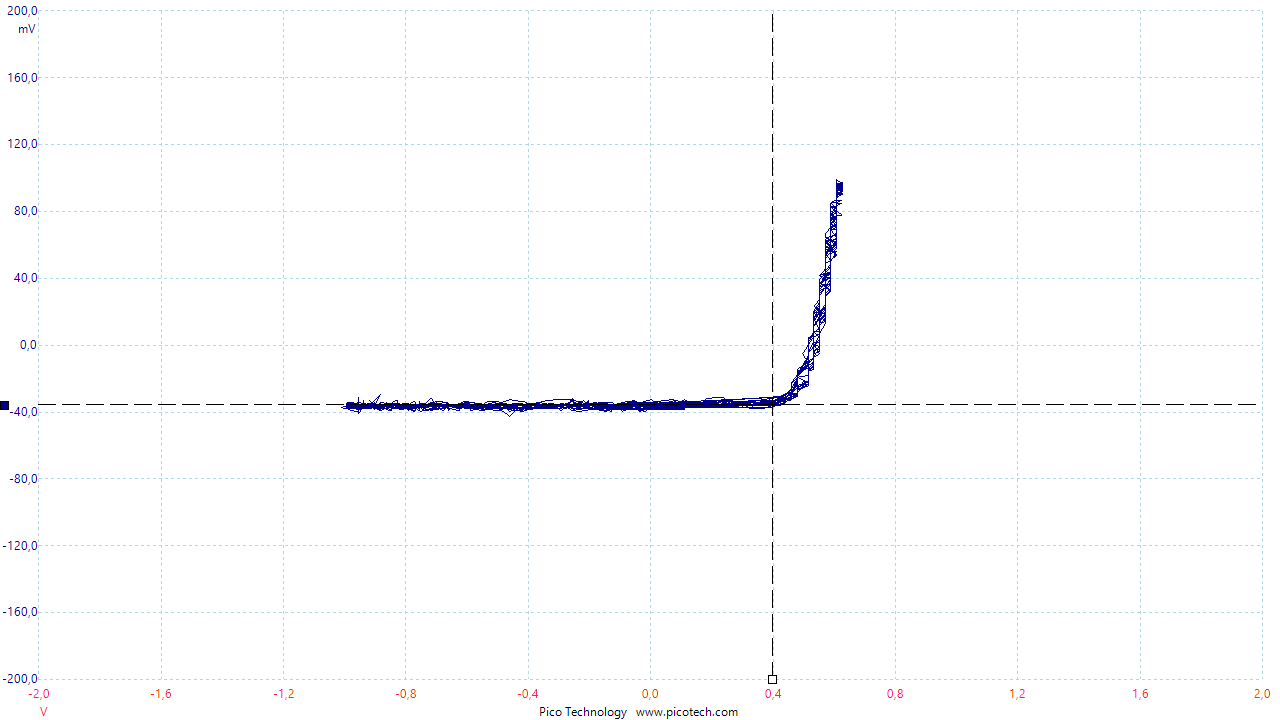

The file beside this chart, header and first rows:
Frequenz; Kanal B; Invertieren A
(ms); (V); (mV)
0,00000000; 0,58851890; 54,28022000
0,04096000; 0,60695210; 57,89972000
0,08192000; 0,60695210; 61,51921000
0,12288000; 0,58851890; 63,33201000
0,16384000; 0,58851890; 66,95150000
0,20480000; 0,58851890; 68,75820000
0,24576000; 0,58851890; 70,57100000
0,28672000; 0,60695210; 72,38380000
0,32768000; 0,60695210; 74,19049000
0,36864000; 0,60695210; 76,00330000
0,40960000; 0,60695210; 79,62280000
0,45056000; 0,60695210; 79,62280000
0,49152000; 0,60695210; 83,24229000
0,53248000; 0,60695210; 85,04898000
0,57344000; 0,60695210; 85,04898000
0,61440000; 0,62532420; 86,86178000
0,65536000; 0,60695210; 86,86178000
0,69632000; 0,60695210; 90,48128000
0,73728000; 0,62532420; 92,29408000
0,77824000; 0,60695210; 92,29408000
0,81920000; 0,60695210; 94,10077000
0,86015999; 0,60695210; 94,10077000
0,90111999; 0,60695210; 94,10077000
0,94207999; 0,60695210; 95,91357000
0,98303999; 0,60695210; 94,10077000
1,02399999; 0,60695210; 94,10077000
1,06495999; 0,60695210; 94,10077000
1,10591999; 0,62532420; 97,72027000
1,14687999; 0,62532420; 97,72027000
1,18783999; 0,60695210; 95,91357000
1,22879999; 0,60695210; 94,10077000
1,26975999; 0,60695210; 97,72027000
1,31071999; 0,60695210; 94,10077000
1,35167999; 0,60695210; 95,91357000
1,39263999; 0,60695210; 94,10077000
1,43359999; 0,60695210; 94,10077000
1,47455999; 0,60695210; 92,29408000
1,51551999; 0,60695210; 90,48128000
1,55647999; 0,60695210; 90,48128000
1,59743999; 0,60695210; 86,86178000
1,63839999; 0,60695210; 86,86178000
1,67935999; 0,60695210; 86,86178000
1,72031999; 0,60695210; 83,24229000
1,76127999; 0,60695210; 79,62280000
1,80223999; 0,60695210; 81,42948000
1,84319999; 0,58851890; 77,80999000
1,88415999; 0,58851890; 77,80999000
1,92511999; 0,58851890; 72,38380000
1,96607999; 0,60695210; 70,57100000
2,00703999; 0,58851890; 68,75820000
2,04799999; 0,58851890; 66,95150000
2,08895999; 0,58851890; 63,33201000
2,12991999; 0,57014680; 61,51921000
2,17087999; 0,58851890; 57,89972000
2,21183999; 0,57014680; 54,28022000
2,25279999; 0,57014680; 50,66072000
2,29375999; 0,57014680; 48,84793000
2,33471999; 0,57014680; 43,42173000
2,37567999; 0,57014680; 41,60894000
... 2,386 more rows
